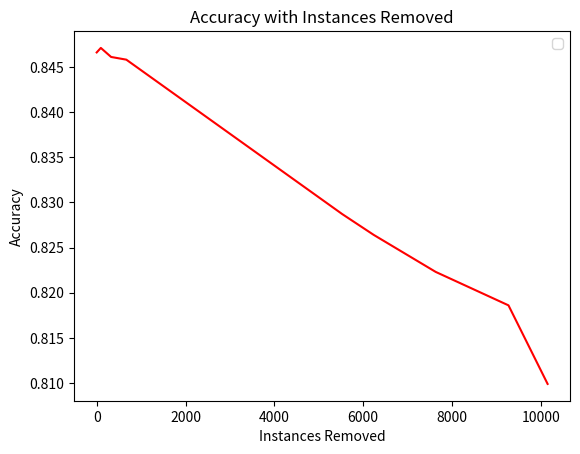

Reproduce this figure in Python.
import matplotlib.pyplot as plt

data_x = [
    0,
    93,
    324,
    667,
    5529,
    6237,
    7633,
    9271,
    10152
]
data_y1 = [
    0.8466,
    0.8471,
    0.8461,
    0.8458,
    0.8287,
    0.8264,
    0.8223,
    0.8186,
    0.8099,
]
data_y2 = [11.3866, 14.1291, 17.4817, 20.7933, 22.0156, 23.0626, 23.4910, 24.6811,
           ]

plt.plot(data_x, data_y1, color="red")

plt.legend()
plt.xlabel("Instances Removed")
plt.ylabel("Accuracy")
plt.title("Accuracy with Instances Removed")

# plt.hlines(0, -.25, .75)
# plt.vlines(0, -1, 1)

# line_x = [-.15, -.1, 0, .1, .15]
# line_y = [3.54, 2.36, 0, -2.36, -3.54]
#
# plt.plot(line_x, line_y)
plt.show()
